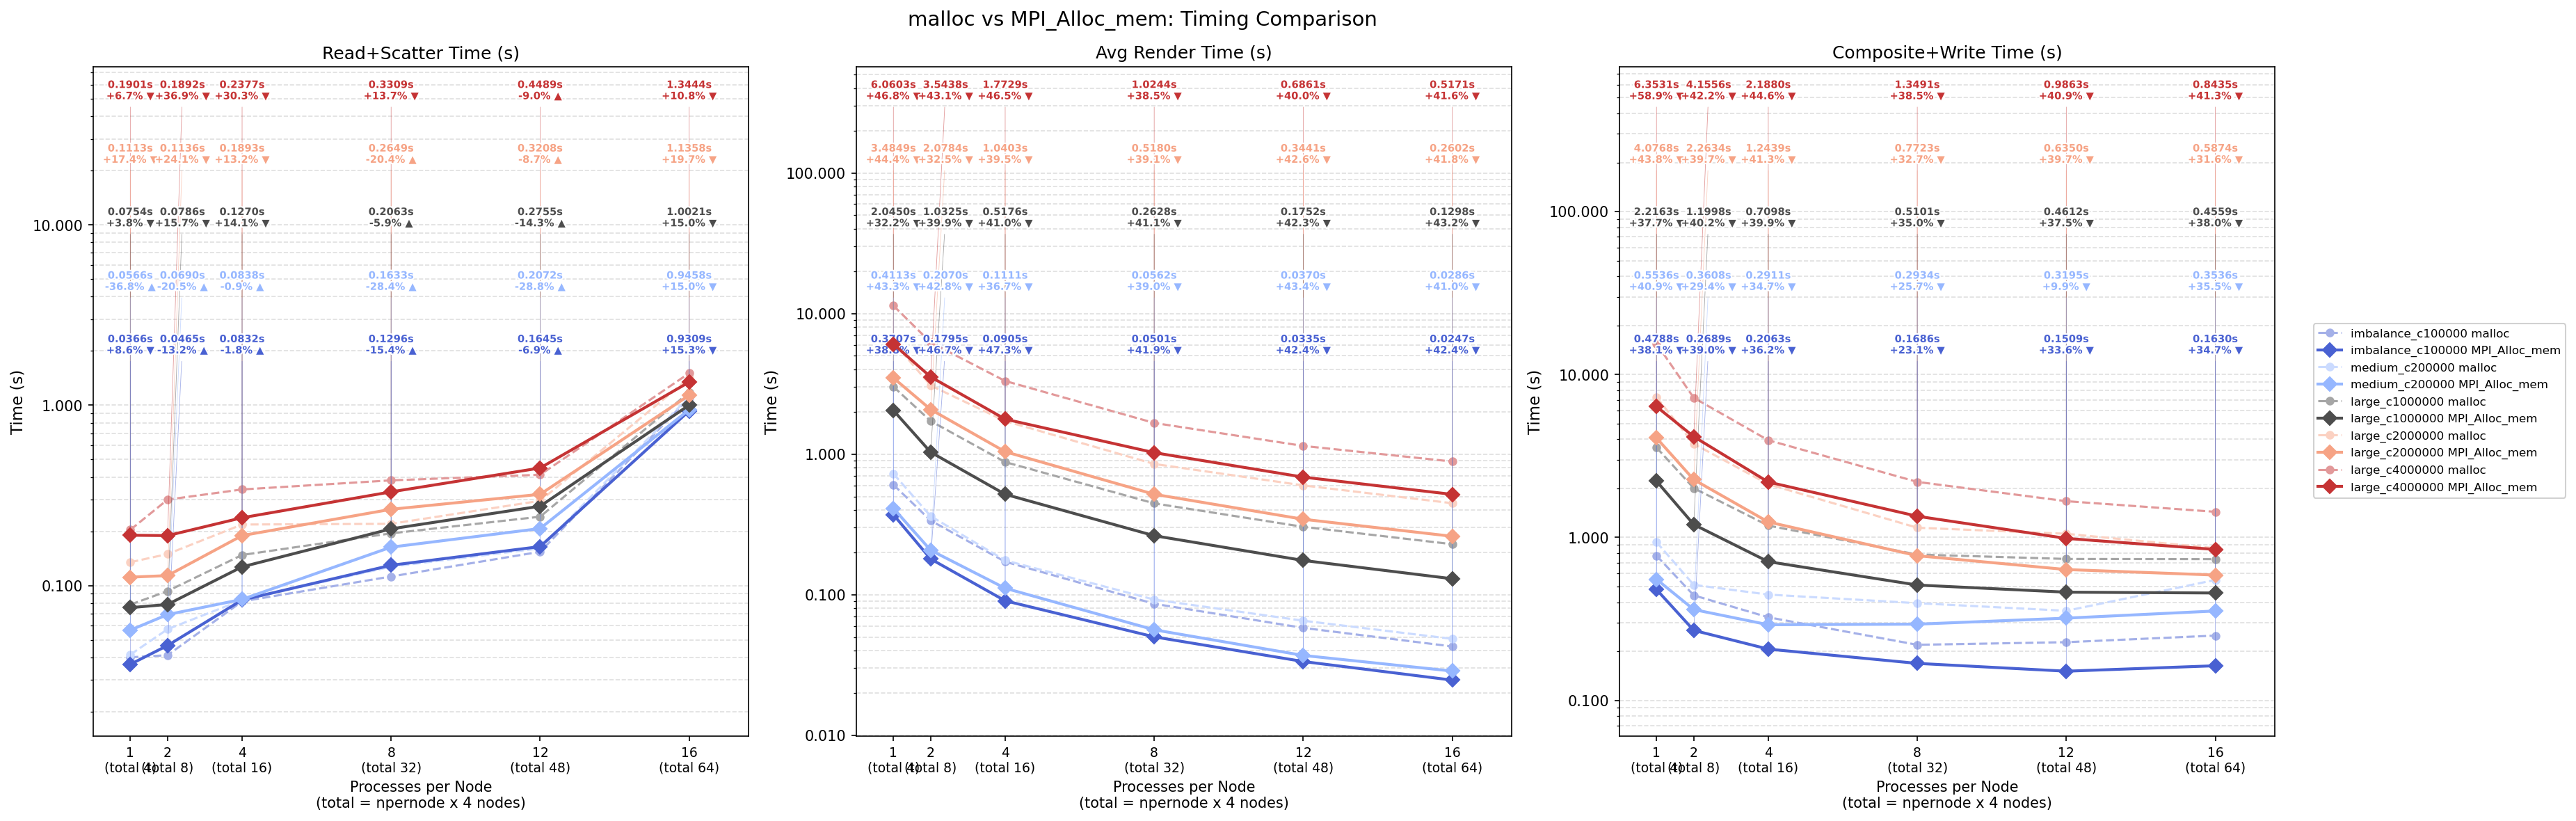

Source data for this figure (header and first rows):
testcase, npernode, nprocs, old_total, new_total, diff, improvement_pct, result
imbalance_c100000, 1, 4, 1.418, 0.8861, 0.5321, 37.52, win
imbalance_c100000, 2, 8, 0.8188, 0.4949, 0.3239, 39.56, win
imbalance_c100000, 4, 16, 0.5768, 0.3799, 0.1969, 34.13, win
imbalance_c100000, 8, 32, 0.4177, 0.3483, 0.06942, 16.62, win
imbalance_c100000, 12, 48, 0.4394, 0.3489, 0.09047, 20.59, win
imbalance_c100000, 16, 64, 1.391, 1.119, 0.2726, 19.59, win
medium_c200000, 1, 4, 1.703, 1.022, 0.6814, 40.01, win
medium_c200000, 2, 8, 0.9305, 0.6369, 0.2937, 31.56, win
medium_c200000, 4, 16, 0.7044, 0.486, 0.2184, 31.01, win
medium_c200000, 8, 32, 0.6143, 0.513, 0.1013, 16.49, win
medium_c200000, 12, 48, 0.5806, 0.5636, 0.01697, 2.92, win
medium_c200000, 16, 64, 1.709, 1.328, 0.3814, 22.31, win
large_c1000000, 1, 4, 6.656, 4.337, 2.319, 34.84, win
large_c1000000, 2, 8, 3.817, 2.311, 1.506, 39.46, win
large_c1000000, 4, 16, 2.208, 1.354, 0.8531, 38.65, win
large_c1000000, 8, 32, 1.426, 0.9793, 0.447, 31.34, win
large_c1000000, 12, 48, 1.283, 0.9119, 0.3706, 28.90, win
large_c1000000, 16, 64, 2.143, 1.588, 0.5554, 25.91, win
large_c2000000, 1, 4, 13.65, 7.673, 5.976, 43.78, win
large_c2000000, 2, 8, 6.981, 4.455, 2.525, 36.18, win
large_c2000000, 4, 16, 4.057, 2.474, 1.584, 39.03, win
large_c2000000, 8, 32, 2.218, 1.555, 0.6627, 29.88, win
large_c2000000, 12, 48, 1.947, 1.3, 0.6471, 33.23, win
large_c2000000, 16, 64, 2.72, 1.983, 0.7366, 27.08, win
large_c4000000, 1, 4, 27.05, 12.6, 14.45, 53.41, win
large_c4000000, 2, 8, 13.72, 7.889, 5.835, 42.52, win
large_c4000000, 4, 16, 7.605, 4.199, 3.406, 44.79, win
large_c4000000, 8, 32, 4.242, 2.704, 1.537, 36.24, win
large_c4000000, 12, 48, 3.225, 2.121, 1.103, 34.22, win
large_c4000000, 16, 64, 3.829, 2.705, 1.124, 29.35, win
